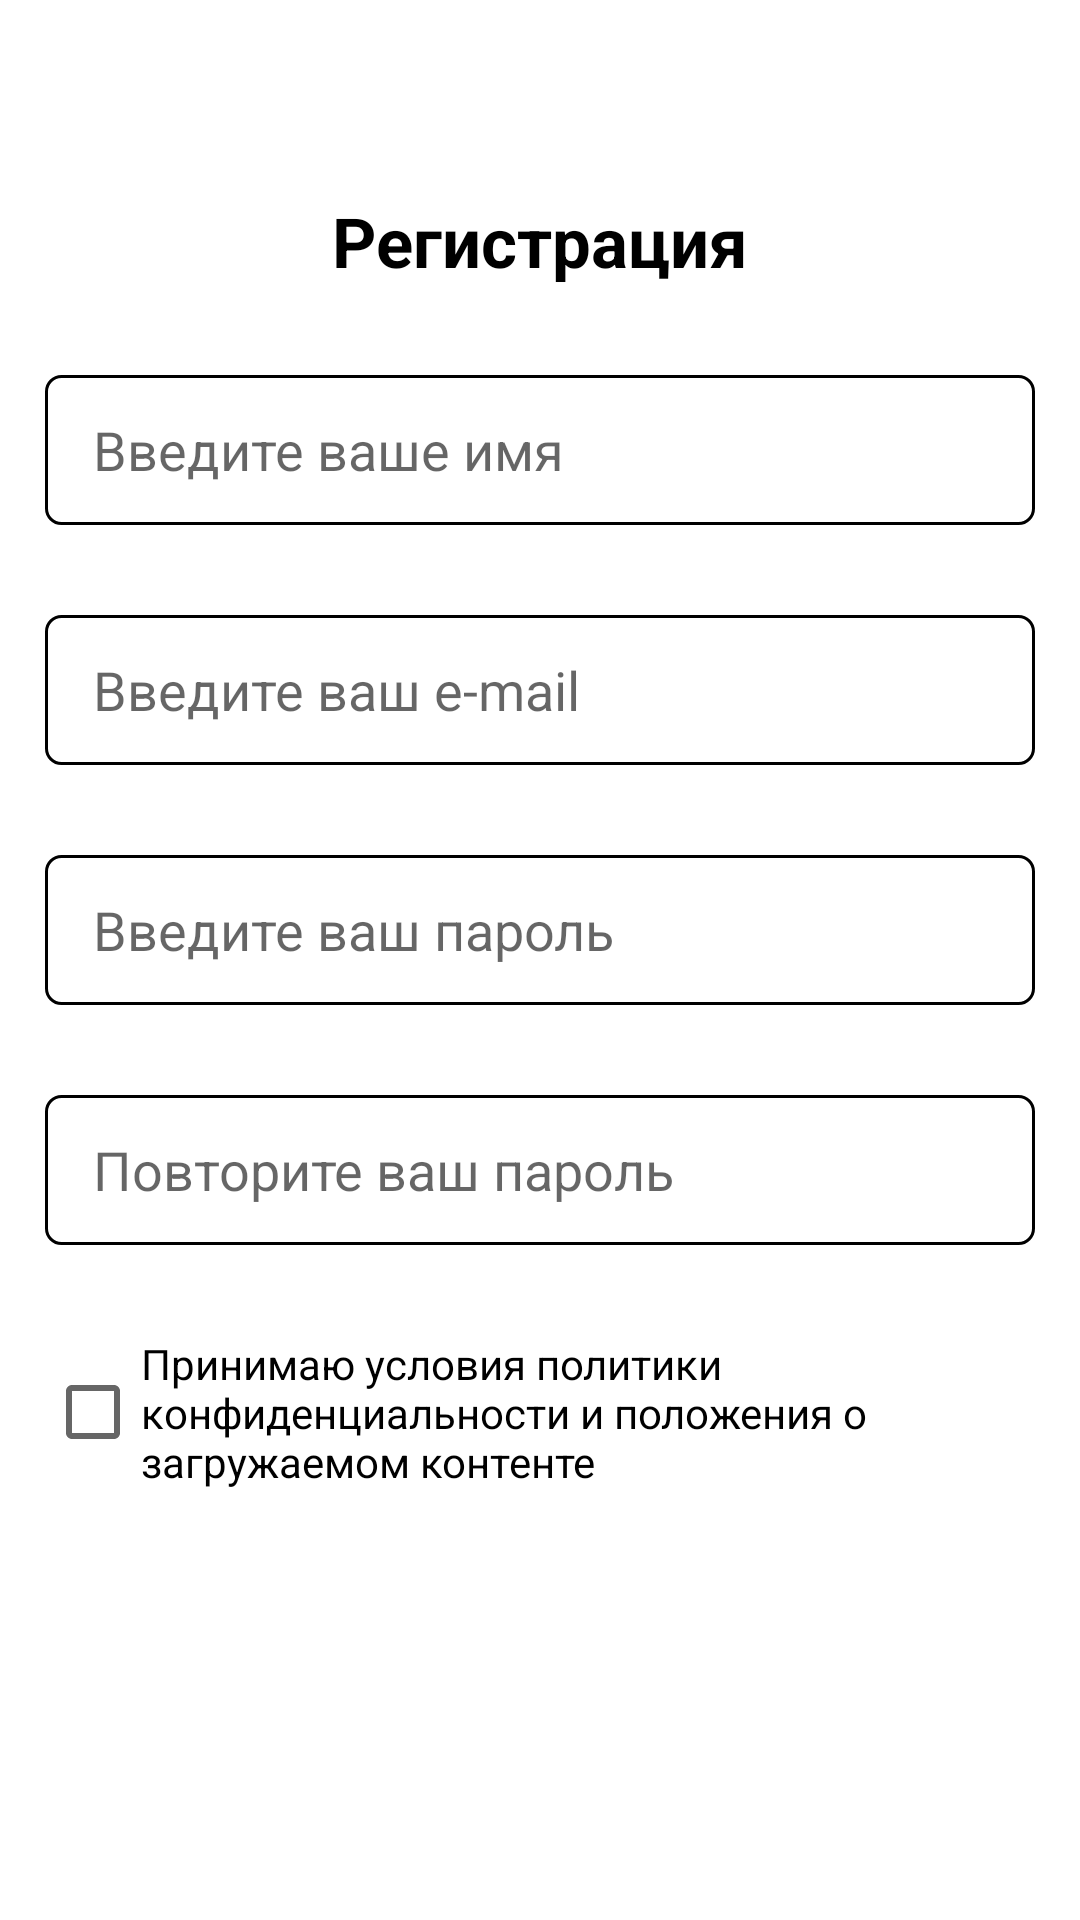

Android layout source for this screen:
<!-- AndroidManifest.xml: application theme Theme.VandraBY -->
<!-- res/layout/activity_registration.xml -->
<?xml version="1.0" encoding="utf-8"?>
<androidx.constraintlayout.widget.ConstraintLayout xmlns:android="http://schemas.android.com/apk/res/android"
    xmlns:app="http://schemas.android.com/apk/res-auto"
    xmlns:tools="http://schemas.android.com/tools"
    android:layout_width="match_parent"
    android:layout_height="match_parent"
    android:paddingHorizontal="15dp"
    tools:context=".activities.registration.RegistrationActivity">

    <ImageView
        android:id="@+id/imageView"
        android:layout_width="wrap_content"
        android:layout_height="wrap_content"
        android:layout_marginTop="30dp"
        android:src="@drawable/ic_authorization_logo"
        app:layout_constraintEnd_toEndOf="parent"
        app:layout_constraintStart_toStartOf="parent"
        app:layout_constraintTop_toTopOf="parent" />

    <TextView
        android:id="@+id/textView2"
        android:layout_width="wrap_content"
        android:layout_height="30dp"
        android:layout_marginTop="35dp"
        android:text="@string/text_registration"
        android:textSize="23sp"
        android:textStyle="bold"
        app:layout_constraintEnd_toEndOf="parent"
        app:layout_constraintStart_toStartOf="parent"
        app:layout_constraintTop_toBottomOf="@+id/imageView" />

    <EditText
        android:id="@+id/edit_name"
        android:layout_width="match_parent"
        android:layout_height="50dp"
        android:layout_marginTop="30dp"
        android:background="@drawable/selector_authorization_input"
        android:ems="10"
        android:hint="@string/hint_enter_your_name"
        android:inputType="textEmailAddress"
        android:paddingStart="@dimen/text_margin"
        android:paddingLeft="@dimen/text_margin"
        android:paddingRight="@dimen/text_margin"
        android:textColor="@color/black"
        app:layout_constraintEnd_toEndOf="parent"
        app:layout_constraintStart_toStartOf="parent"
        app:layout_constraintTop_toBottomOf="@+id/textView2" />

    <EditText
        android:id="@+id/edit_login"
        android:layout_width="match_parent"
        android:layout_height="50dp"
        android:layout_marginTop="30dp"
        android:background="@drawable/selector_authorization_input"
        android:ems="10"
        android:hint="@string/hint_enter_your_email"
        android:inputType="textEmailAddress"
        android:paddingStart="@dimen/text_margin"
        android:paddingLeft="@dimen/text_margin"
        android:paddingRight="@dimen/text_margin"
        android:textColor="@color/black"
        app:layout_constraintEnd_toEndOf="parent"
        app:layout_constraintStart_toStartOf="parent"
        app:layout_constraintTop_toBottomOf="@+id/edit_name" />

    <EditText
        android:id="@+id/edit_password"
        android:layout_width="match_parent"
        android:layout_height="50dp"
        android:layout_marginTop="30dp"
        android:background="@drawable/selector_authorization_input"
        android:ems="10"
        android:hint="@string/hint_enter_your_password"
        android:inputType="textPassword"
        android:paddingStart="@dimen/text_margin"
        android:paddingLeft="@dimen/text_margin"
        android:paddingRight="@dimen/text_margin"
        android:textColor="@color/black"
        app:layout_constraintEnd_toEndOf="parent"
        app:layout_constraintStart_toStartOf="parent"
        app:layout_constraintTop_toBottomOf="@+id/edit_login" />

    <EditText
        android:id="@+id/editText"
        android:layout_width="match_parent"
        android:layout_height="50dp"
        android:layout_marginTop="30dp"
        android:background="@drawable/selector_authorization_input"
        android:ems="10"
        android:hint="@string/hint_repeat_your_password"
        android:inputType="textPassword"
        android:paddingStart="@dimen/text_margin"
        android:paddingLeft="@dimen/text_margin"
        android:paddingRight="@dimen/text_margin"
        android:textColor="@color/black"
        app:layout_constraintEnd_toEndOf="parent"
        app:layout_constraintStart_toStartOf="parent"
        app:layout_constraintTop_toBottomOf="@+id/edit_password" />

    <CheckBox
        android:id="@+id/checkBox"
        android:layout_width="wrap_content"
        android:layout_height="wrap_content"
        android:layout_marginTop="30dp"
        android:checked="false"
        android:text="@string/text_accept_licence"
        app:layout_constraintEnd_toEndOf="parent"
        app:layout_constraintStart_toStartOf="parent"
        app:layout_constraintTop_toBottomOf="@+id/editText" />

    <Button
        android:id="@+id/button_next"
        style="?android:attr/borderlessButtonStyle"
        android:layout_width="match_parent"
        android:layout_height="wrap_content"
        android:layout_marginHorizontal="15dp"
        android:layout_marginTop="30dp"
        android:background="@drawable/selector_blue_button"
        android:text="@string/text_register"
        android:textAllCaps="false"
        android:textColor="@color/white"
        app:backgroundTint="@null"
        app:layout_constraintEnd_toEndOf="parent"
        app:layout_constraintStart_toStartOf="parent"
        app:layout_constraintTop_toBottomOf="@+id/checkBox" />

    <Button
        android:id="@+id/button_back"
        style="?android:attr/borderlessButtonStyle"
        android:layout_width="wrap_content"
        android:layout_height="wrap_content"
        android:layout_marginStart="30dp"
        android:layout_marginBottom="20dp"
        android:background="@drawable/selector_blue_button"
        android:text="@string/text_back"
        android:textAllCaps="false"
        android:textColor="@color/white"
        app:backgroundTint="@null"
        app:layout_constraintBottom_toBottomOf="parent"
        app:layout_constraintStart_toStartOf="parent"
        app:layout_constraintTop_toBottomOf="@+id/button_next"
        app:layout_constraintVertical_bias="1.0" />

</androidx.constraintlayout.widget.ConstraintLayout>
<!-- resources referenced by this layout -->
<resources>
  <color name="black">#FF000000</color>
  <color name="white">#FFFFFFFF</color>
  <dimen name="text_margin">16dp</dimen>
  <!-- drawable selector_authorization_input (drawable) -->
  <?xml version="1.0" encoding="utf-8"?>
  <selector xmlns:android="http://schemas.android.com/apk/res/android">
  
      <item android:state_enabled="true" android:state_focused="true">
          <shape android:shape="rectangle">
              <solid android:color="@color/white" />
              <corners android:radius="5dp" />
              <stroke android:width="1dp" android:color="#2D9CDB" />
          </shape>
      </item>
  
      <item android:state_enabled="true">
          <shape android:shape="rectangle">
              <solid android:color="@color/white" />
              <corners android:radius="5dp" />
              <stroke android:width="1dp" android:color="@color/black" />
          </shape>
      </item>
  
  </selector>
  <string name="hint_enter_your_email">Введите ваш e-mail</string>
  <string name="hint_enter_your_name">Введите ваше имя</string>
  <string name="hint_enter_your_password">Введите ваш пароль</string>
  <string name="hint_repeat_your_password">Повторите ваш пароль</string>
  <string name="text_accept_licence">Принимаю условия политики конфиденциальности и положения о загружаемом контенте</string>
  <string name="text_back">Назад</string>
  <string name="text_register">Зарегистрироваться</string>
  <string name="text_registration">Регистрация</string>
  <style name="Theme.VandraBY" parent="Theme.MaterialComponents.DayNight.NoActionBar">
          
          <item name="colorPrimary">@color/purple_200</item>
          <item name="colorPrimaryVariant">@color/purple_700</item>
          <item name="colorOnPrimary">@color/black</item>
          
          <item name="colorSecondary">@color/teal_200</item>
          <item name="colorSecondaryVariant">@color/teal_200</item>
          <item name="colorOnSecondary">@color/black</item>
          
          <item name="android:statusBarColor" tools:targetApi="l">?attr/colorOnPrimary</item>
          
          <item name="android:textColor">#000000</item>
      </style>
  <color name="purple_200">#FFBB86FC</color>
  <color name="purple_700">#FF3700B3</color>
  <color name="teal_200">#FF03DAC5</color>
</resources>
